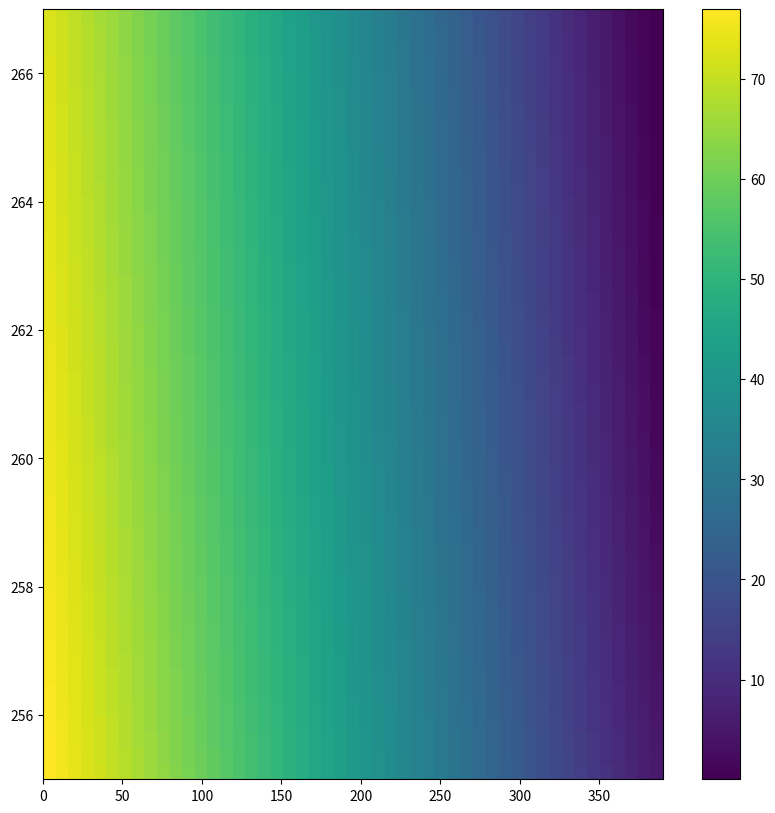

Python code for this plot:
import numpy as np
from enum import Enum
import matplotlib.pyplot as plt


class OptionType(Enum):
    PUT = 'PUT'
    CALL = 'CALL'


class position():

    def __init__(self,
                 strike_price,
                 volatility,
                 t,
                 stock_price,
                 expiration=60 * 6 + 30,
                 stop_loss=.8,
                 stop_profit=2.0,
                 option_type=OptionType.PUT,
                 capital=1,
                 n_binomial=100):

        self.option_type = option_type

        self.expiration = expiration
        self.strike_price = strike_price

        self.n_binomial = n_binomial
        self.volatility = volatility / 100.
        self.volatility_time_period = 30 * 24 * 60

        self.r = 0
        self.q = 0

        self.stock_price_at_open = stock_price
        self.stop_loss = stop_loss
        self.stop_profit = stop_profit

        self.price_history = []
        self.compute_price(t, stock_price=stock_price)

        self.capital_history = []
        self.price_at_buy_or_add = []
        self.quantity_at_buy_or_add = []
        self.average_value = []
        self.add_to_position(capital=capital)

        self.value_history = []
        self.compute_value()

        self.position_open = True
        self.position_closed = False

    def add_to_position(self, capital):
        ''' only call after compute price'''
        self.capital_history.append(capital)
        self.price_at_buy_or_add.append(self.price_history[-1])
        self.quantity_at_buy_or_add.append(capital / self.price_history[-1])

        total_quantity = np.sum(self.quantity_at_buy_or_add)
        total_capital = np.sum(np.array(self.capital_history))

        loc_average_price = total_capital / total_quantity

        self.average_value.append(loc_average_price)

    def compute_price(self, t, stock_price):
        '''

        :param t: time in seconds since market open
        :param stock_price: current price of stock
        :return: returns the
        '''
        period = (self.expiration - t)
        delta_t = period / self.n_binomial  # units of minutes
        # print(delta_t)
        self.delta_t = delta_t

        # convert volatility to local timestep
        #volatility_rescale = self.volatility_time_period / delta_t  # compute number to steps in volatility interval
        volatility_rescale = self.volatility_time_period / period  # compute number to steps in volatility interval
        #print(volatility_rescale)
        # local_volatility = self.volatility / np.sqrt(volatility_rescale) * 2
        local_volatility = self.volatility / 2
        local_volatility = self.volatility

        local_volatility = self.volatility / np.sqrt(volatility_rescale)
        #print(local_volatility)

        up = np.exp(local_volatility * np.sqrt(delta_t))
        # print('up: {}'.format(up))
        self.up = up
        down = 1 / up
        self.down = down

        p = (np.exp((self.r - self.q) * delta_t) - down) / (up - down)
        # print('p: {}'.format(p))
        q = 1 - p

        # define initial conditions
        price_tree = stock_price * up ** (2 * np.arange(self.n_binomial) - self.n_binomial)

        if self.option_type is OptionType.PUT:
            binomial_tree = self.strike_price - price_tree
        elif self.option_type is OptionType.CALL:
            binomial_tree = price_tree - self.strike_price

        binomial_tree[binomial_tree <= 0] = 0

        # reduce binomial tree to determine the price:
        for i in np.arange(1, self.n_binomial):
            price_tree = stock_price * up ** (2 * np.arange(self.n_binomial - i) - (self.n_binomial - i))
            # print(price_tree)
            binomial_tree = p * binomial_tree[1:] + q * binomial_tree[:-1]

            # compute excersize price
            if self.option_type is OptionType.PUT:
                exercise = self.strike_price - price_tree
            elif self.option_type is OptionType.CALL:
                exercise = price_tree - self.strike_price
            binomial_tree[binomial_tree <= exercise] = exercise[binomial_tree <= exercise]
            binomial_tree[binomial_tree <= 0] = 0

            # print(binomial_tree)

        # print(binomial_tree)
        option_price = binomial_tree[0]
        '''
        if np.isnan(option_price):
            option_price = .1
        
        if option_price <= .1:
            option_price = .1
        '''

        self.price_history.append(option_price)

        return option_price

    def compute_value(self):
        value = np.sum(np.array(self.quantity_at_buy_or_add)) * self.price_history[-1]

        self.value_history.append(value)

    def check_stop_loss(self):
        if self.value_history[-1] <= self.stop_loss * self.value_history[0]:
            # if self.value_history[-1] <= self.stop_loss * np.max(np.array(self.value_history)):
            return True

    def check_stop_profit(self):
        if self.value_history[-1] >= self.value_history[0]:
            if self.value_history[-1] <= self.stop_profit * np.max(np.array(self.value_history)):
                # if self.value_history[-1] >= self.stop_profit * np.array(self.value_history)[0]:
                return True

    def percent_gain(self):
        return self.value_history[-1] / self.average_value[-1]

    def close_position(self, stock_price):
        self.position_closed = True
        self.stock_price_at_close = stock_price


if __name__ == "__main__":

    strike = 260
    stock_price = 260
    volatitity = .0018
    volatitity = 36.
    end_of_day = 60 * 6 + 30
    put_option = position(strike_price=strike,
                          volatility=volatitity,
                          t=0,
                          stock_price=stock_price,
                          expiration=end_of_day,
                          stop_loss=.8,
                          stop_profit=2.0,
                          option_type=OptionType.PUT,
                          capital=1)

    # put_option.compute_price(t=0, stock_price=260)

    time_step = 10
    compute_times = np.linspace(0, end_of_day, num=50)
    stock_prices = np.linspace(start=stock_price - 5, stop=stock_price + 5 + 2, num=50)
    price_history = np.zeros(shape=(stock_prices[0:-1].shape[0], compute_times[0:-1].shape[0]))
    for i, pri in enumerate(stock_prices[0:-1]):
        for j, t in enumerate(compute_times[0:-1]):
            price_history[i, j] = put_option.compute_price(t=t, stock_price=pri)

    tt, pp = np.meshgrid(compute_times, stock_prices)
    plt.figure(figsize=(10, 10))
    plt.pcolormesh(tt, pp, price_history)
    # plt.pcolormesh(tt, pp, price_history - price_history[stock_prices.shape[0] // 2, 0])
    plt.colorbar()

    '''
    strike = 260
    stock_price = 260
    volatitity = 24.
    end_of_day = 60 * 6 + 30

    time_step = 10
    compute_times = np.linspace(0, end_of_day-1, num=10)
    binomial_steps = np.arange(start=50, stop=450, step=100)
    price_history = np.zeros_like(compute_times)
    convergence = []
    for i, binom in enumerate(binomial_steps):
        put_option = position(strike_price=strike,
                              volatility=volatitity,
                              t=0,
                              stock_price=stock_price,
                              expiration=end_of_day,
                              stop_loss=.8,
                              stop_profit=2.0,
                              option_type=OptionType.PUT,
                              capital=1,
                              n_binomial=binom)

        for j, t in enumerate(compute_times):
            price_history[j] = put_option.compute_price(t=t, stock_price=stock_price)

        convergence.append(price_history)

    plt.figure(figsize=(10, 10))
    for conv in convergence:
        plt.plot(compute_times, conv)
    '''
